31-way image classification set "data" from GitHub (Pazlik19/YoloVision); label vocabulary: latter А, latter Б, latter В, latter Г, latter Д, latter Е, latter Ж, latter З, latter И, latter Й, latter К, latter Л, latter М, latter Н, latter О, latter П, latter Р, latter С, latter Т, latter У, latter Ф, latter Х, latter Ц, latter Ч, latter Щ, latter Ъ, latter Ы, latter Ь, latter Э, latter Ю, latter Я.

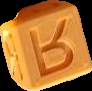
Label: latter Я

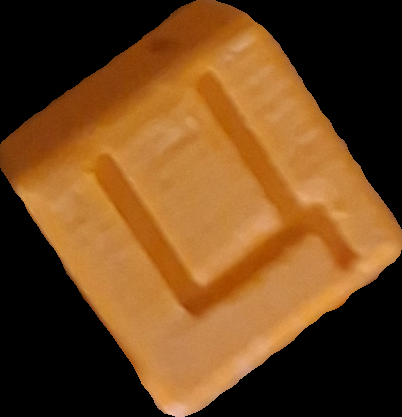
Label: latter Ц

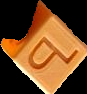
Label: latter Ъ

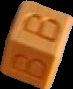
Label: latter В

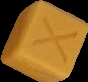
Label: latter Х

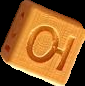
Label: latter Ю
